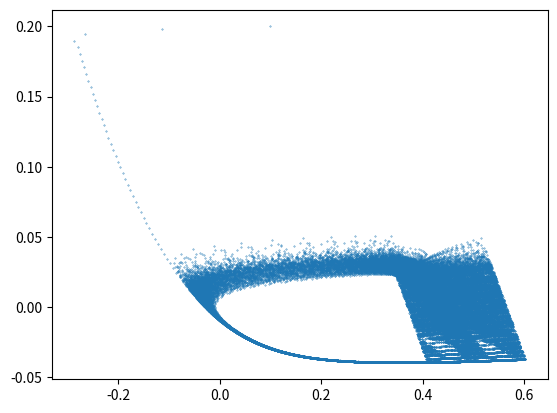

Recreate this plot in Python.
import matplotlib.pyplot as plt
import numpy as np
nt = 60000
dt = 0.03
mu = 1
def teacherchaos(x, y, J, a, d, eps, beta):
    for i in range(len(x) - 1):
        y[i + 1] = y[i] + eps * (x[i] - J)
        x[i + 1] = x[i] + x[i] * (x[i] - a) * (1 - x[i]) - beta * (x[i] > d) - y[i]
dimteach = 2

x = np.zeros(nt)
y = np.zeros(nt)
x[0] = .1
y[0] = .2
J1 = 0.327; eps1 = 0.00793; beta1 = 0.19547; d1 = 0.5012; a1 = 0.25
teacherchaos(x, y, J1, a1, d1, eps1, beta1)
#x *= 2
#y *= 10
#%matplotlib
#plt.scatter(x, y, s = .1)
#plt.show()
plt.scatter(x, y, s = .1)
plt.show()
step = len(x)
file = open('Neuron_Chaos=J1 = 0.327; eps1 = 0.00793; beta1 = 0.19547; d1 = 0.5012; a1 = 0.25', 'w')
file.write(str(len(x)) + ' ' + str(2))
file.write('\n')
for i in range(len(x)):
    file.write(str(x[i]) + ' ')
    file.write(str(y[i]) + '\n')
file.close()
